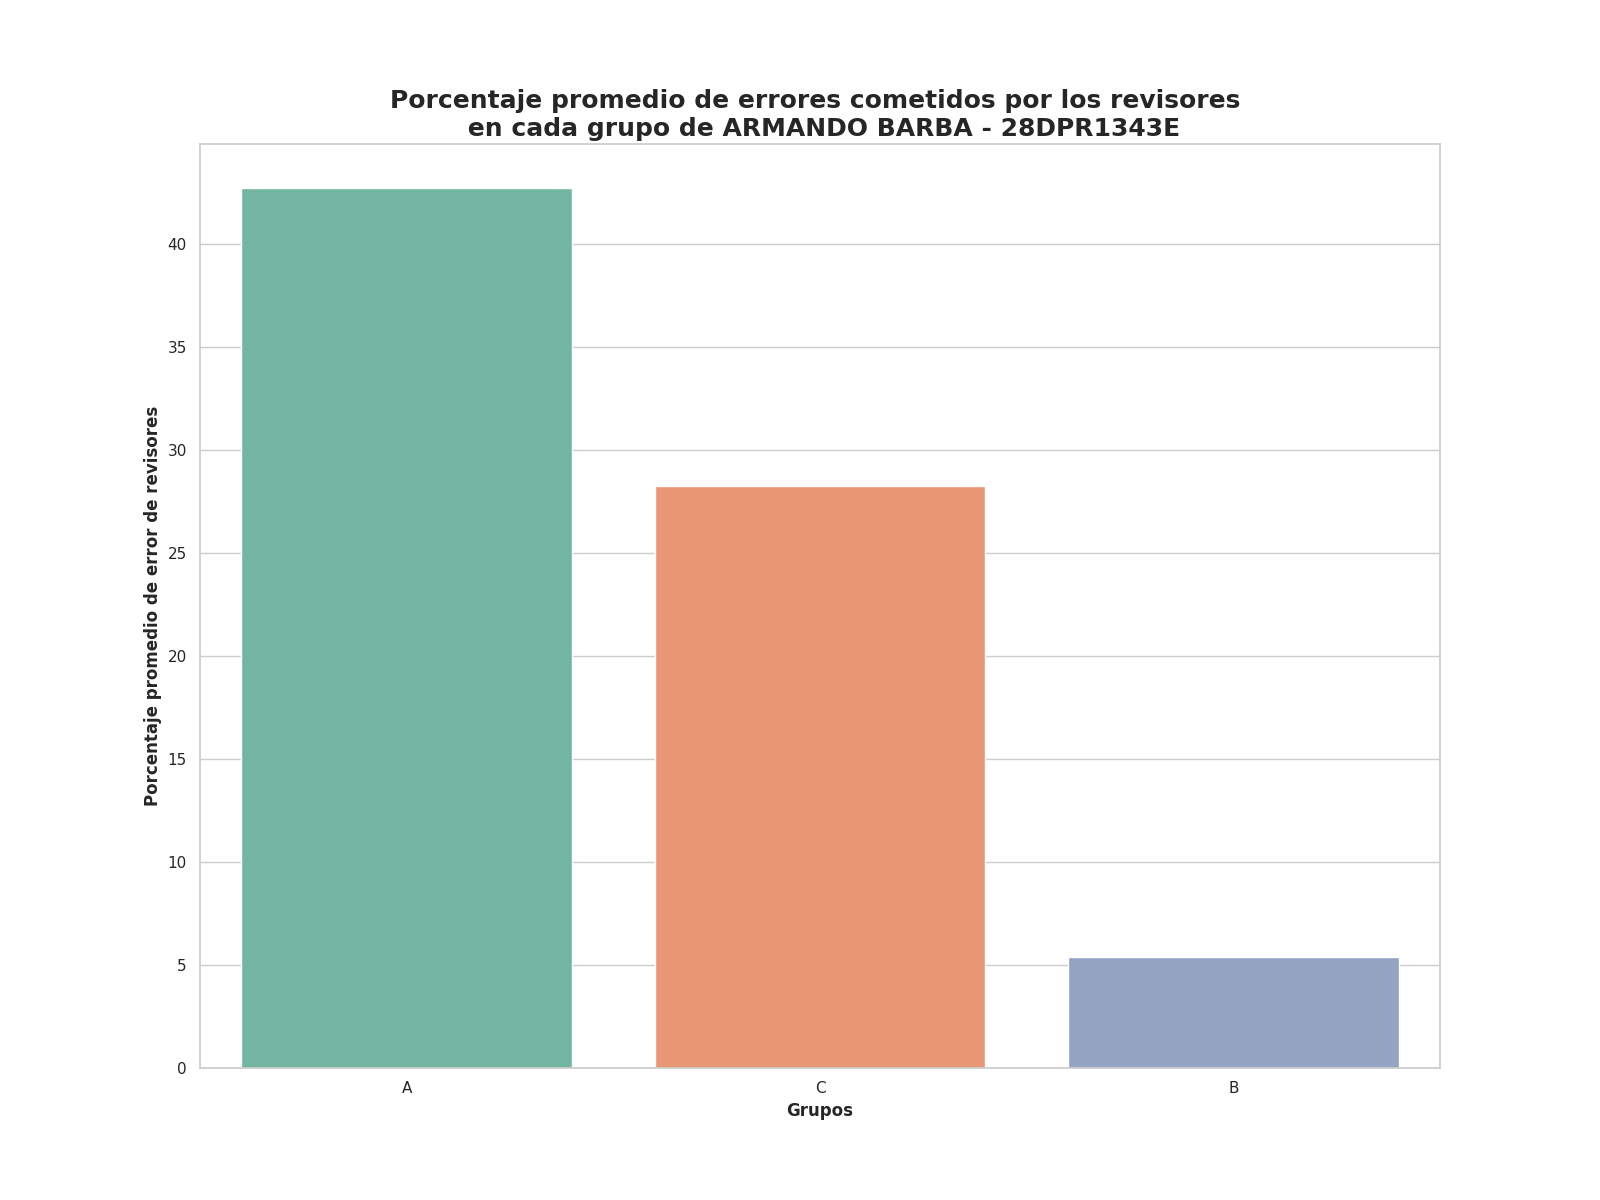

The table this chart was drawn from, first rows:
Grupo, Porcentaje promedio de errores
A, 42.74
C, 28.26
B, 5.4
